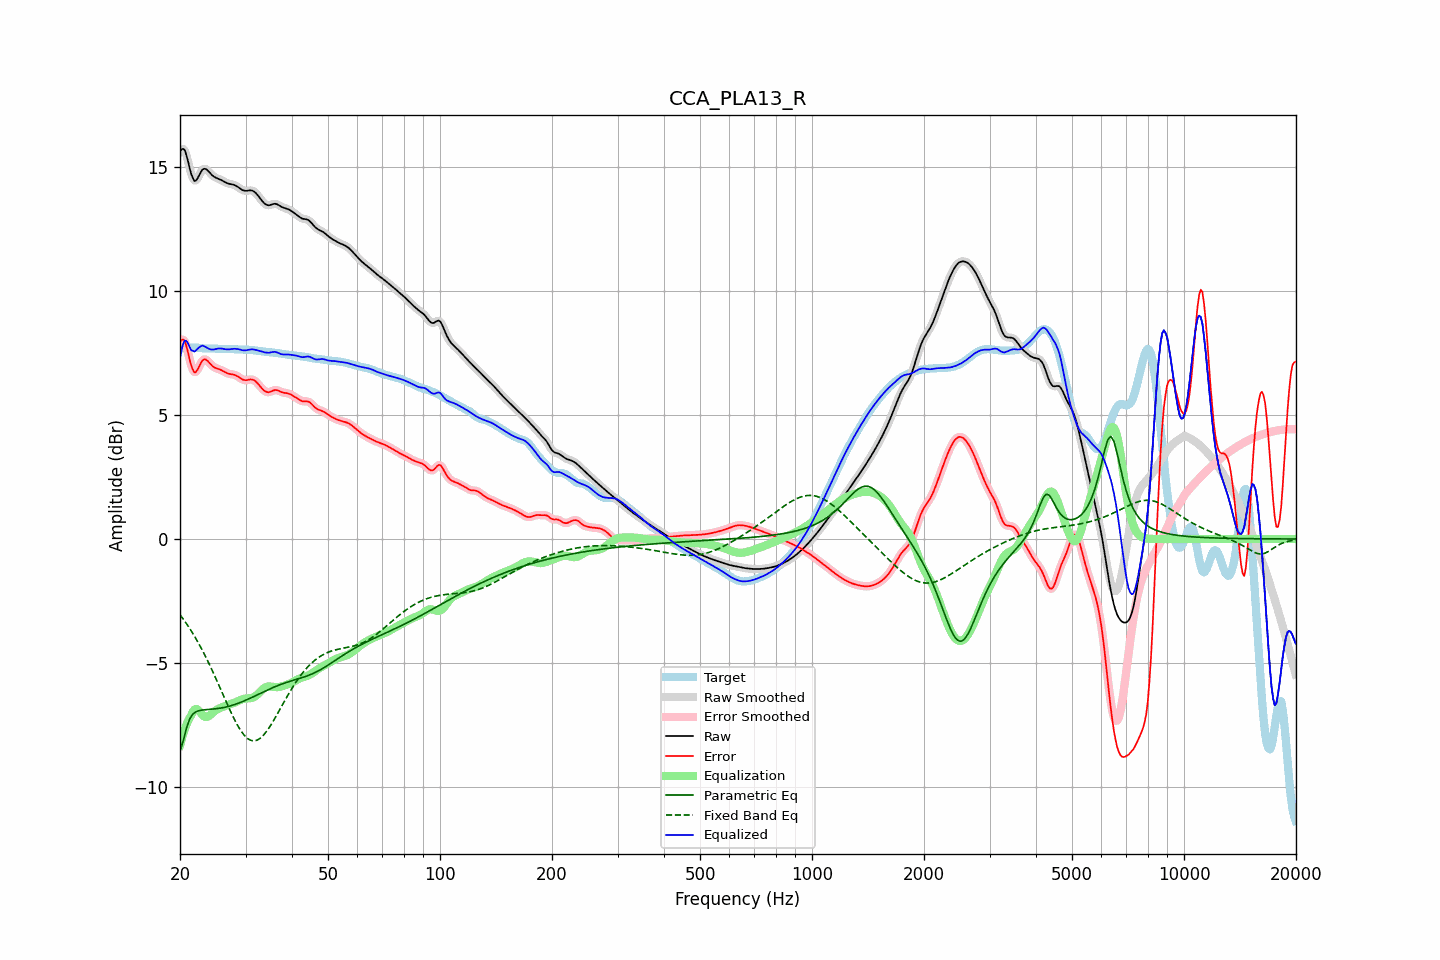

Values plotted in this chart, from the file beside it:
frequency, raw, error, smoothed, error_smoothed, equalization, parametric_eq, fixed_band_eq, equalized_raw, equalized_smoothed, target
20.00, 15.63, 7.95, 15.64, 7.95, -8.34, -8.56, -3.05, 7.30, 7.31, 7.69
20.20, 15.73, 8.04, 15.73, 8.04, -8.09, -8.36, -3.14, 7.64, 7.64, 7.69
20.40, 15.75, 8.06, 15.74, 8.04, -7.87, -8.15, -3.23, 7.88, 7.87, 7.70
20.61, 15.69, 7.99, 15.67, 7.97, -7.67, -7.89, -3.32, 8.02, 8.00, 7.70
20.81, 15.49, 7.78, 15.49, 7.78, -7.50, -7.64, -3.41, 7.99, 7.99, 7.71
21.02, 15.25, 7.53, 15.24, 7.53, -7.35, -7.45, -3.51, 7.90, 7.90, 7.72
21.23, 14.97, 7.25, 14.98, 7.25, -7.22, -7.27, -3.61, 7.75, 7.76, 7.73
21.44, 14.73, 7.00, 14.74, 7.01, -7.12, -7.17, -3.71, 7.62, 7.62, 7.73
21.66, 14.57, 6.83, 14.56, 6.83, -6.97, -7.07, -3.81, 7.60, 7.59, 7.73
21.87, 14.45, 6.72, 14.48, 6.74, -6.89, -7.02, -3.92, 7.57, 7.59, 7.73
22.09, 14.48, 6.75, 14.48, 6.75, -6.86, -6.97, -4.03, 7.62, 7.62, 7.73
22.31, 14.57, 6.85, 14.56, 6.84, -6.88, -6.95, -4.15, 7.68, 7.68, 7.72
22.54, 14.69, 6.97, 14.69, 6.97, -6.95, -6.93, -4.26, 7.74, 7.74, 7.72
22.76, 14.82, 7.11, 14.81, 7.10, -7.03, -6.91, -4.38, 7.79, 7.78, 7.71
22.99, 14.91, 7.21, 14.90, 7.20, -7.11, -6.90, -4.50, 7.81, 7.79, 7.70
23.22, 14.95, 7.25, 14.94, 7.25, -7.16, -6.90, -4.63, 7.79, 7.78, 7.69
23.45, 14.94, 7.25, 14.94, 7.25, -7.19, -6.89, -4.76, 7.75, 7.75, 7.69
23.69, 14.89, 7.20, 14.89, 7.20, -7.18, -6.88, -4.89, 7.71, 7.71, 7.69
23.92, 14.82, 7.13, 14.82, 7.13, -7.15, -6.88, -5.02, 7.68, 7.68, 7.69
24.16, 14.75, 7.06, 14.75, 7.06, -7.09, -6.87, -5.16, 7.66, 7.66, 7.69
24.40, 14.68, 6.99, 14.69, 6.99, -7.04, -6.87, -5.30, 7.65, 7.65, 7.69
24.65, 14.63, 6.94, 14.63, 6.94, -6.98, -6.86, -5.44, 7.65, 7.65, 7.69
24.89, 14.59, 6.91, 14.60, 6.91, -6.93, -6.85, -5.58, 7.67, 7.67, 7.69
25.14, 14.57, 6.88, 14.57, 6.88, -6.89, -6.85, -5.73, 7.68, 7.68, 7.68
25.39, 14.54, 6.86, 14.54, 6.86, -6.85, -6.84, -5.87, 7.69, 7.69, 7.68
25.65, 14.51, 6.84, 14.51, 6.84, -6.82, -6.83, -6.02, 7.69, 7.69, 7.67
25.91, 14.48, 6.81, 14.48, 6.81, -6.79, -6.82, -6.17, 7.69, 7.69, 7.67
26.16, 14.44, 6.77, 14.44, 6.77, -6.77, -6.80, -6.32, 7.68, 7.68, 7.67
26.43, 14.40, 6.74, 14.41, 6.74, -6.74, -6.79, -6.46, 7.66, 7.66, 7.67
26.69, 14.37, 6.70, 14.37, 6.70, -6.72, -6.78, -6.61, 7.66, 7.66, 7.67
26.96, 14.35, 6.68, 14.35, 6.68, -6.70, -6.76, -6.76, 7.65, 7.66, 7.67
27.23, 14.33, 6.66, 14.33, 6.66, -6.67, -6.74, -6.90, 7.66, 7.66, 7.67
27.50, 14.32, 6.65, 14.32, 6.65, -6.65, -6.72, -7.04, 7.67, 7.67, 7.67
27.77, 14.31, 6.64, 14.31, 6.64, -6.63, -6.70, -7.17, 7.68, 7.68, 7.66
28.05, 14.29, 6.62, 14.28, 6.62, -6.60, -6.68, -7.30, 7.68, 7.68, 7.66
28.33, 14.25, 6.60, 14.25, 6.60, -6.58, -6.66, -7.43, 7.68, 7.68, 7.66
28.62, 14.21, 6.56, 14.21, 6.56, -6.54, -6.64, -7.54, 7.67, 7.67, 7.65
28.90, 14.17, 6.52, 14.17, 6.52, -6.51, -6.61, -7.65, 7.65, 7.65, 7.65
29.19, 14.12, 6.48, 14.12, 6.47, -6.49, -6.59, -7.75, 7.64, 7.64, 7.65
29.48, 14.08, 6.43, 14.09, 6.44, -6.46, -6.56, -7.84, 7.62, 7.62, 7.65
29.78, 14.06, 6.42, 14.06, 6.42, -6.45, -6.53, -7.93, 7.62, 7.62, 7.65
30.08, 14.05, 6.41, 14.06, 6.41, -6.44, -6.50, -7.99, 7.62, 7.62, 7.64
30.38, 14.06, 6.42, 14.06, 6.42, -6.43, -6.48, -8.05, 7.63, 7.63, 7.64
30.68, 14.07, 6.43, 14.07, 6.43, -6.43, -6.45, -8.09, 7.64, 7.64, 7.64
30.99, 14.07, 6.44, 14.07, 6.44, -6.42, -6.42, -8.13, 7.65, 7.65, 7.63
31.30, 14.06, 6.44, 14.06, 6.43, -6.41, -6.39, -8.14, 7.65, 7.65, 7.63
31.61, 14.03, 6.41, 14.03, 6.41, -6.38, -6.35, -8.15, 7.65, 7.65, 7.62
31.93, 13.98, 6.37, 13.97, 6.36, -6.34, -6.32, -8.14, 7.64, 7.63, 7.61
32.24, 13.90, 6.30, 13.90, 6.30, -6.29, -6.29, -8.12, 7.62, 7.62, 7.60
32.57, 13.82, 6.23, 13.82, 6.23, -6.22, -6.26, -8.08, 7.60, 7.60, 7.59
32.89, 13.74, 6.15, 13.74, 6.15, -6.15, -6.23, -8.04, 7.58, 7.58, 7.59
33.22, 13.66, 6.08, 13.65, 6.08, -6.09, -6.20, -7.98, 7.57, 7.57, 7.58
33.55, 13.58, 6.01, 13.58, 6.01, -6.03, -6.17, -7.91, 7.55, 7.55, 7.57
33.89, 13.52, 5.96, 13.52, 5.96, -5.99, -6.14, -7.84, 7.53, 7.53, 7.56
34.23, 13.49, 5.93, 13.49, 5.93, -5.96, -6.11, -7.75, 7.52, 7.52, 7.55
34.57, 13.47, 5.92, 13.47, 5.93, -5.95, -6.08, -7.66, 7.52, 7.52, 7.55
34.92, 13.48, 5.94, 13.48, 5.94, -5.95, -6.05, -7.56, 7.53, 7.53, 7.54
35.27, 13.50, 5.97, 13.50, 5.97, -5.96, -6.02, -7.46, 7.54, 7.54, 7.53
35.62, 13.52, 5.99, 13.52, 5.99, -5.97, -5.99, -7.35, 7.55, 7.55, 7.53
35.97, 13.53, 6.01, 13.53, 6.01, -5.98, -5.96, -7.24, 7.56, 7.55, 7.52
... 635 more rows
